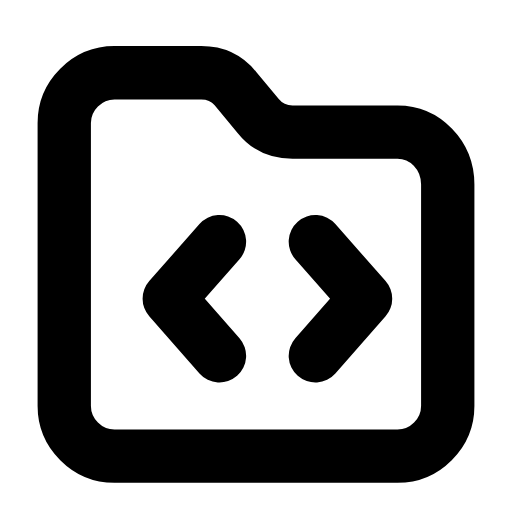
t = 0.00 s
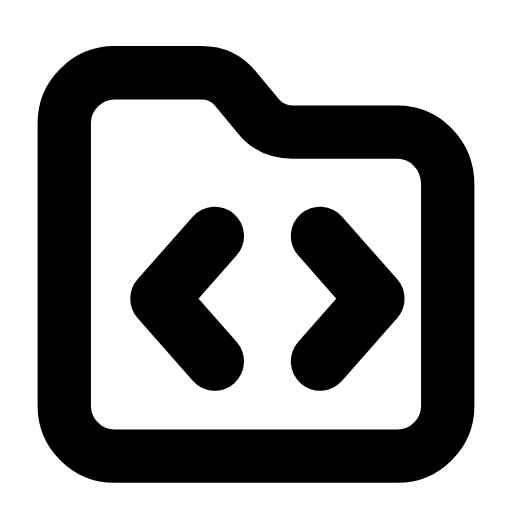
t = 0.26 s
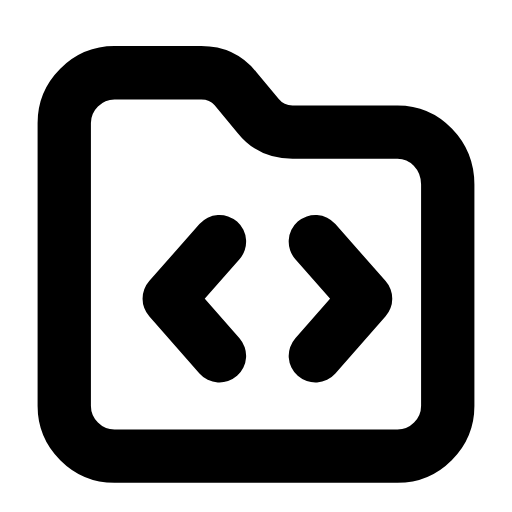
t = 0.53 s
t = 0.78 s: frame unchanged from t = 0.00 s, image omitted
t = 1.06 s: frame unchanged from t = 0.00 s, image omitted
t = 1.33 s: frame unchanged from t = 0.00 s, image omitted

The animated SVG that drew these frames (rendered in a browser with its animation timeline set to each time). Animation: 1 SMIL element (animateTransform=1); one cycle of 1.60 s, repeats indefinitely.

<svg xmlns="http://www.w3.org/2000/svg" width="24" height="24" viewBox="0 0 24 24" fill="none"><g transform="translate(-0.84 -0.871) scale(1.07)"><path stroke="currentColor" stroke-width="2.336" stroke-linecap="round" stroke-linejoin="round" fill="none" d="M3.6 18.6L3.6 6.2C3.6 5 4.6 4 5.8 4L9.6 4C10.2 4 10.7 4.2 11.1 4.7L12.1 5.9C12.5 6.4 13 6.6 13.6 6.6L18.2 6.6C19.4 6.6 20.4 7.6 20.4 8.9L20.4 18.6C20.4 19.8 19.4 20.8 18.2 20.8L5.8 20.8C4.6 20.8 3.6 19.8 3.6 18.6Z"></path><g transform="translate(12.5 13.9)"><g><animateTransform attributeName="transform" type="scale" values="1;1;1.12;1;1;1;1;1.12;1;1;1" keyTimes="0;0.135;0.2475;0.36;0.45;0.6;0.66;0.735;0.81;0.9;1" dur="1.6s" repeatCount="indefinite" calcMode="spline" keySplines="0.16 1 0.3 1;0.16 1 0.3 1;0.16 1 0.3 1;0.16 1 0.3 1;0.16 1 0.3 1;0.16 1 0.3 1;0.16 1 0.3 1;0.16 1 0.3 1;0.16 1 0.3 1;0.16 1 0.3 1"/><g transform="translate(-12.5 -13.9)"><g><path stroke="currentColor" stroke-width="2.336" stroke-linecap="round" stroke-linejoin="round" fill="none" d="M10.4 11.4L8.2 13.9L10.4 16.4"></path><path stroke="currentColor" stroke-width="2.336" stroke-linecap="round" stroke-linejoin="round" fill="none" d="M14.6 11.4L16.8 13.9L14.6 16.4"></path></g></g></g></g></g></svg>
